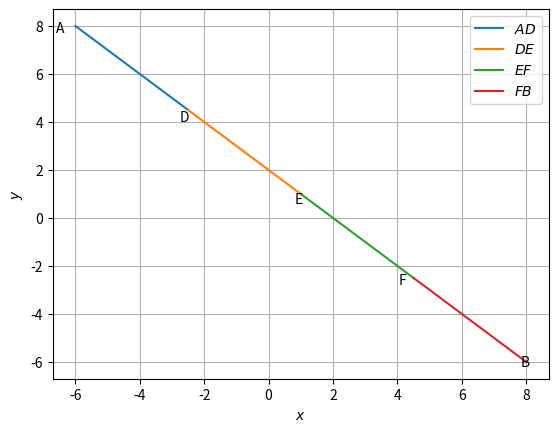

Reproduce this figure in Python.

import numpy as np
import matplotlib.pyplot as plt

#Generate line points
def line_gen(A,B):
  len =10
  x_AB = np.zeros((2,len))
  lam_1 = np.linspace(0,1,len)
  for i in range(len):
    temp1 = A + lam_1[i]*(B-A)
    x_AB[:,i]= temp1.T
  return x_AB

#Line Plot
A = np.array([-6,8])
B = np.array([8,-6])
D=(1/(1+3))*(np.column_stack((B,A))@np.array([1,3]).T)
E=(1/(1+1))*(np.column_stack((B,A))@np.array([1,1]).T)
F=(1/(3+1))*(np.column_stack((B,A))@np.array([3,1]).T)
print(D,E,F)
#Generating all lines
x_AD = line_gen(A,D)
x_DE = line_gen(D,E)
x_EF = line_gen(E,F)
x_FB = line_gen(F,B)

#Plotting all lines
plt.plot(x_AD[0,:],x_AD[1,:],label='$AD$')
plt.plot(x_DE[0,:],x_DE[1,:],label='$DE$')
plt.plot(x_EF[0,:],x_EF[1,:],label='$EF$')
plt.plot(x_FB[0,:],x_FB[1,:],label='$FB$')
plt.plot(A[0], A[1], 'm')
plt.text(A[0] * (1 + 0.1), A[1] * (1 - 0.03) , 'A')
plt.plot(B[0], B[1], 'm')
plt.text(B[0] * (1 - 0.021), B[1] * (1+0.03) , 'B')
plt.plot(D[0], D[1], 'm')
plt.text(D[0] * (1 + 0.1), D[1] * (1 - 0.1) , 'D')
plt.plot(E[0], E[1], 'm')
plt.text(E[0] * (1 - 0.2), E[1] * (1 - 0.4) , 'E')
plt.plot(F[0], F[1], 'm')
plt.text(F[0] * (1 -0.1), F[1] * (1 + 0.1) , 'F')
#plt.text(1.0,0.08,'l')
#plt.text(3.0, 0.08, 'k')
#plt.text(1.8, 0.75, 'm')
#plt.text(1.7, 2.59, 'k+l')
plt.xlabel('$x$')
plt.ylabel('$y$')
plt.legend(loc='best')
plt.grid() # minor
plt.show()







